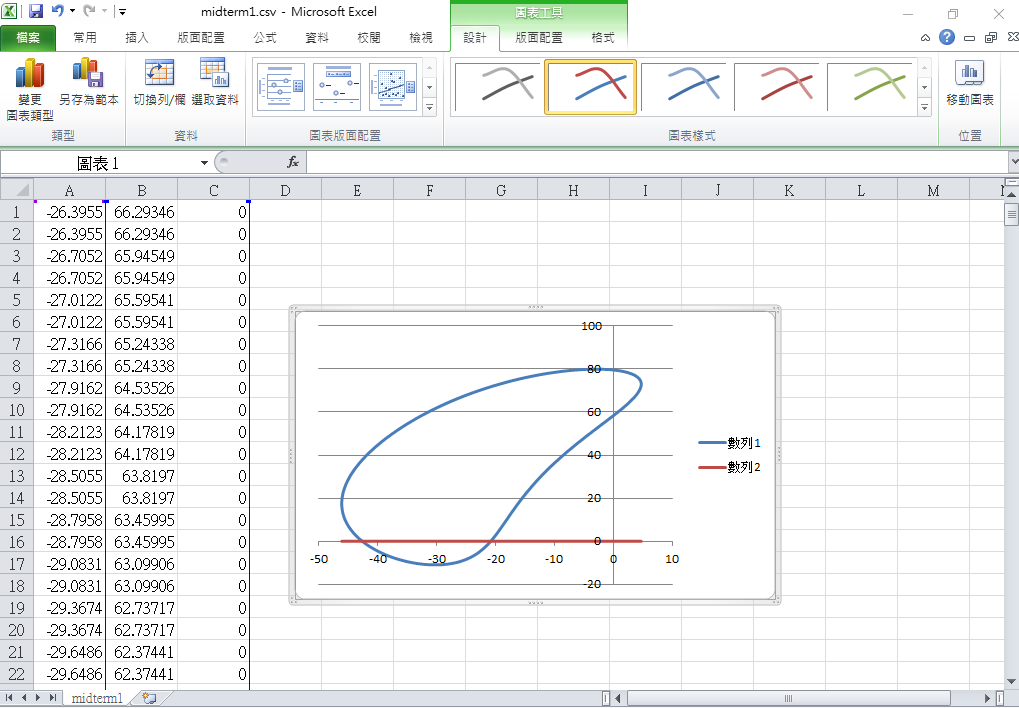

Source data for this figure (header and first rows):
-26.39548953, 66.29345728, 0
-26.4, 66.29, 0
-26.71, 65.95, 0
-26.71, 65.95, 0
-27.01, 65.6, 0
-27.01, 65.6, 0
-27.32, 65.24, 0
-27.32, 65.24, 0
-27.92, 64.54, 0
-27.92, 64.54, 0
-28.21, 64.18, 0
-28.21, 64.18, 0
-28.51, 63.82, 0
-28.51, 63.82, 0
-28.8, 63.46, 0
-28.8, 63.46, 0
-29.08, 63.1, 0
-29.08, 63.1, 0
-29.37, 62.74, 0
-29.37, 62.74, 0
-29.65, 62.37, 0
-29.65, 62.37, 0
-29.93, 62.01, 0
-29.93, 62.01, 0
-30.2, 61.65, 0
-30.2, 61.65, 0
-30.47, 61.28, 0
-30.47, 61.28, 0
-30.74, 60.92, 0
-30.74, 60.92, 0
-31.01, 60.55, 0
-31.01, 60.55, 0
-31.27, 60.19, 0
-31.27, 60.19, 0
-31.53, 59.82, 0
-31.53, 59.82, 0
-31.78, 59.46, 0
-31.78, 59.46, 0
-32.04, 59.09, 0
-32.04, 59.09, 0
-32.55, 58.33, 0
-32.55, 58.33, 0
-33.4, 57.04, 0
-33.4, 57.04, 0
-34.22, 55.74, 0
-34.22, 55.74, 0
-34.8, 54.78, 0
-34.8, 54.78, 0
-35.92, 52.86, 0
-35.92, 52.86, 0
-36.62, 51.6, 0
-36.62, 51.6, 0
-37.63, 49.68, 0
-37.63, 49.68, 0
-38.59, 47.73, 0
-38.59, 47.73, 0
-39.34, 46.12, 0
-39.34, 46.12, 0
-40.16, 44.25, 0
-40.16, 44.25, 0
-41.23, 41.63, 0
... 379 more rows
